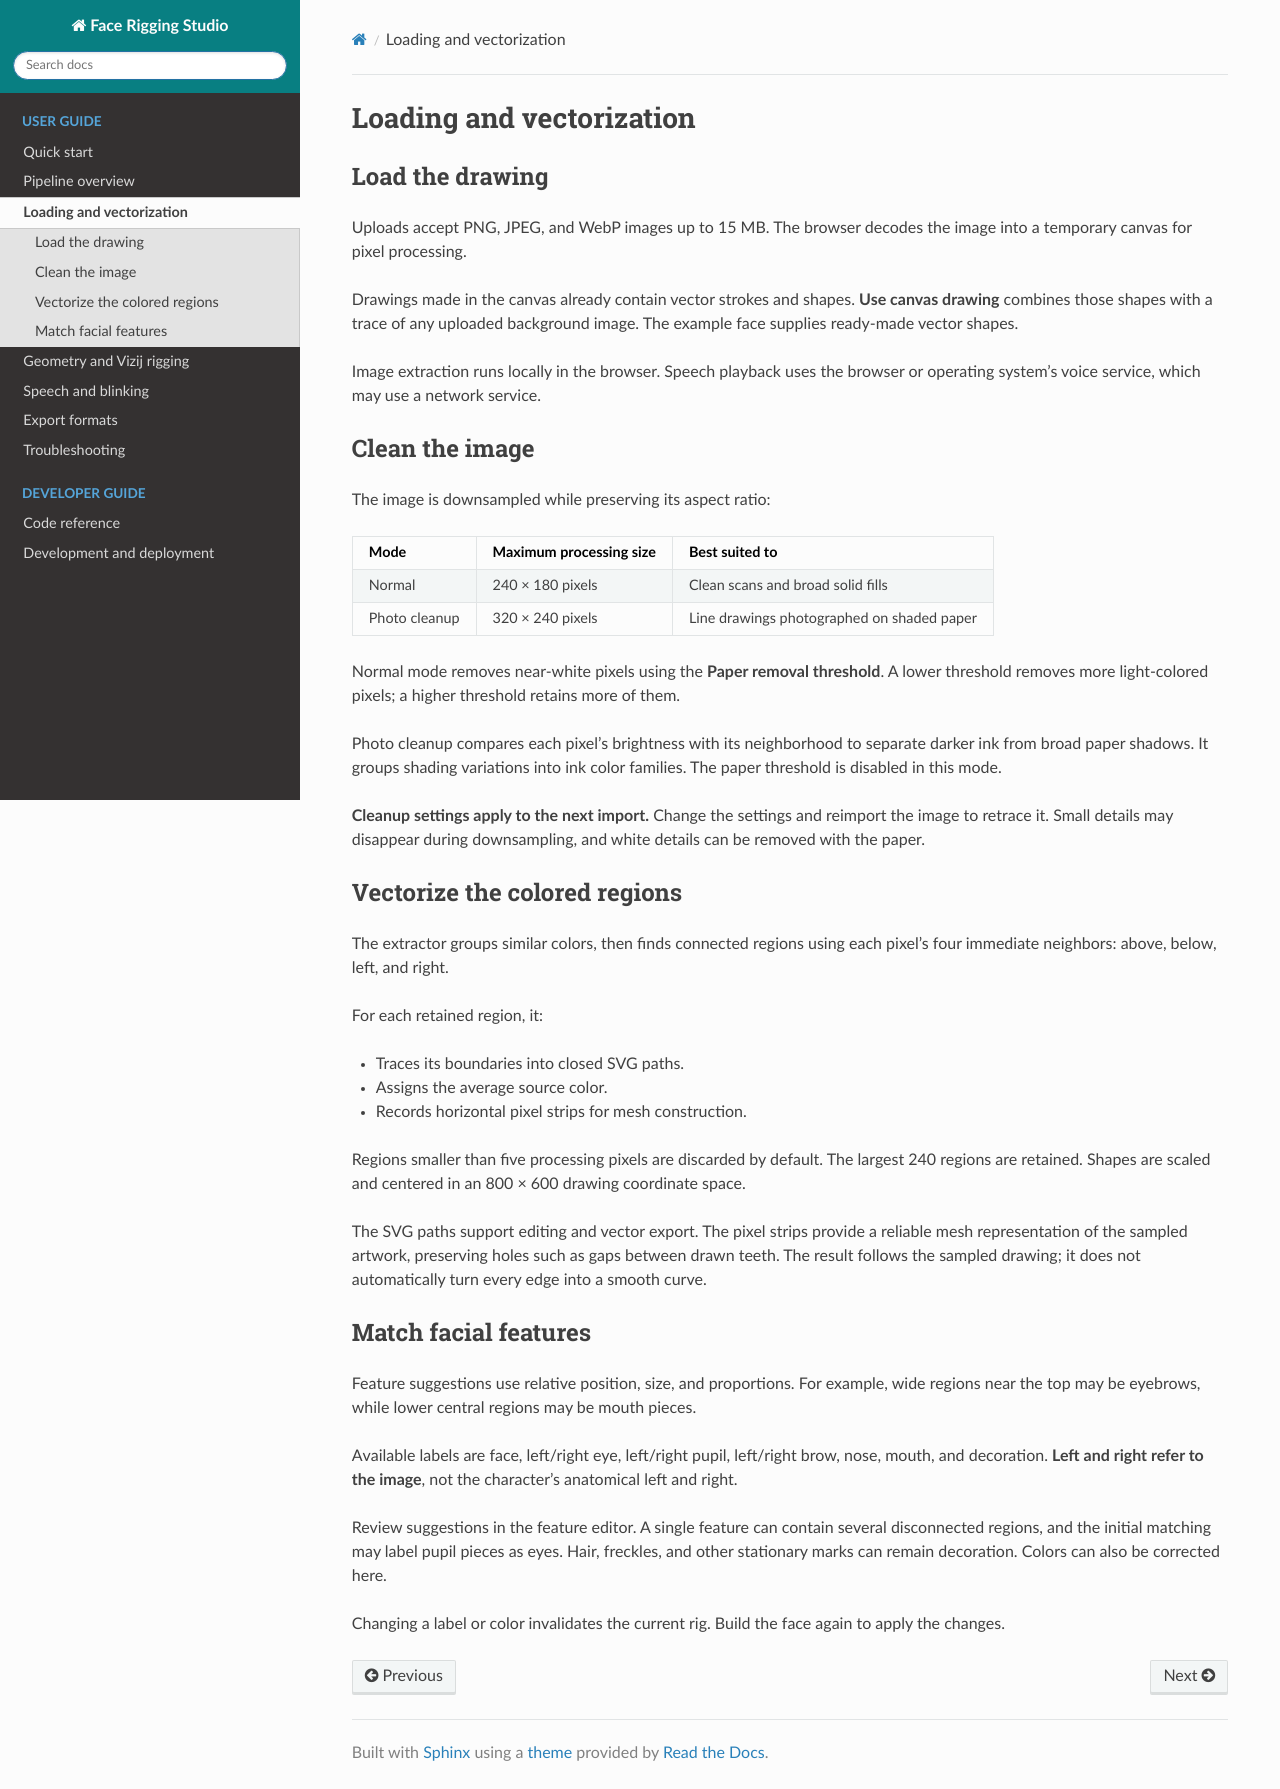

repository: denielleoliva/fcp_unr · page: docs/extraction.html · generator: sphinx

# Loading and vectorization

## Load the drawing

Uploads accept PNG, JPEG, and WebP images up to 15 MB. The browser decodes the image into a temporary canvas for pixel processing.

Drawings made in the canvas already contain vector strokes and shapes. **Use canvas drawing** combines those shapes with a trace of any uploaded background image. The example face supplies ready-made vector shapes.

Image extraction runs locally in the browser. Speech playback uses the browser or operating system’s voice service, which may use a network service.

## Clean the image

The image is downsampled while preserving its aspect ratio:

| Mode | Maximum processing size | Best suited to |
| --- | --- | --- |
| Normal | 240 × 180 pixels | Clean scans and broad solid fills |
| Photo cleanup | 320 × 240 pixels | Line drawings photographed on shaded paper |

Normal mode removes near-white pixels using the **Paper removal threshold**. A lower threshold removes more light-colored pixels; a higher threshold retains more of them.

Photo cleanup compares each pixel’s brightness with its neighborhood to separate darker ink from broad paper shadows. It groups shading variations into ink color families. The paper threshold is disabled in this mode.

**Cleanup settings apply to the next import.** Change the settings and reimport the image to retrace it. Small details may disappear during downsampling, and white details can be removed with the paper.

## Vectorize the colored regions

The extractor groups similar colors, then finds connected regions using each pixel’s four immediate neighbors: above, below, left, and right.

For each retained region, it:

- Traces its boundaries into closed SVG paths.
- Assigns the average source color.
- Records horizontal pixel strips for mesh construction.

Regions smaller than five processing pixels are discarded by default. The largest 240 regions are retained. Shapes are scaled and centered in an 800 × 600 drawing coordinate space.

The SVG paths support editing and vector export. The pixel strips provide a reliable mesh representation of the sampled artwork, preserving holes such as gaps between drawn teeth. The result follows the sampled drawing; it does not automatically turn every edge into a smooth curve.

## Match facial features

Feature suggestions use relative position, size, and proportions. For example, wide regions near the top may be eyebrows, while lower central regions may be mouth pieces.

Available labels are face, left/right eye, left/right pupil, left/right brow, nose, mouth, and decoration. **Left and right refer to the image**, not the character’s anatomical left and right.

Review suggestions in the feature editor. A single feature can contain several disconnected regions, and the initial matching may label pupil pieces as eyes. Hair, freckles, and other stationary marks can remain decoration. Colors can also be corrected here.

Changing a label or color invalidates the current rig. Build the face again to apply the changes.
